Photos from the image-classification dataset "images" in the GitHub repository shabazpatel/wbc-classification. Its 4 classes are: eosinophil, lymphocyte, monocyte, neutrophil.

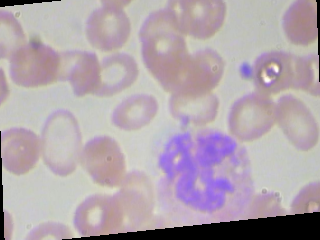
Label: neutrophil

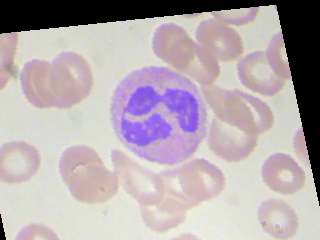
Label: neutrophil

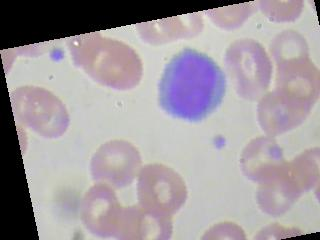
Label: lymphocyte

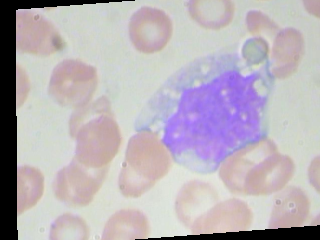
Label: monocyte

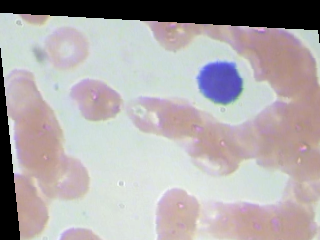
Label: lymphocyte

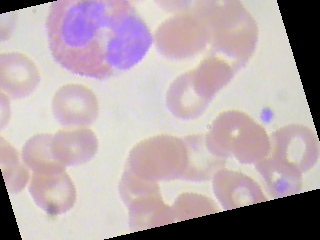
Label: eosinophil
